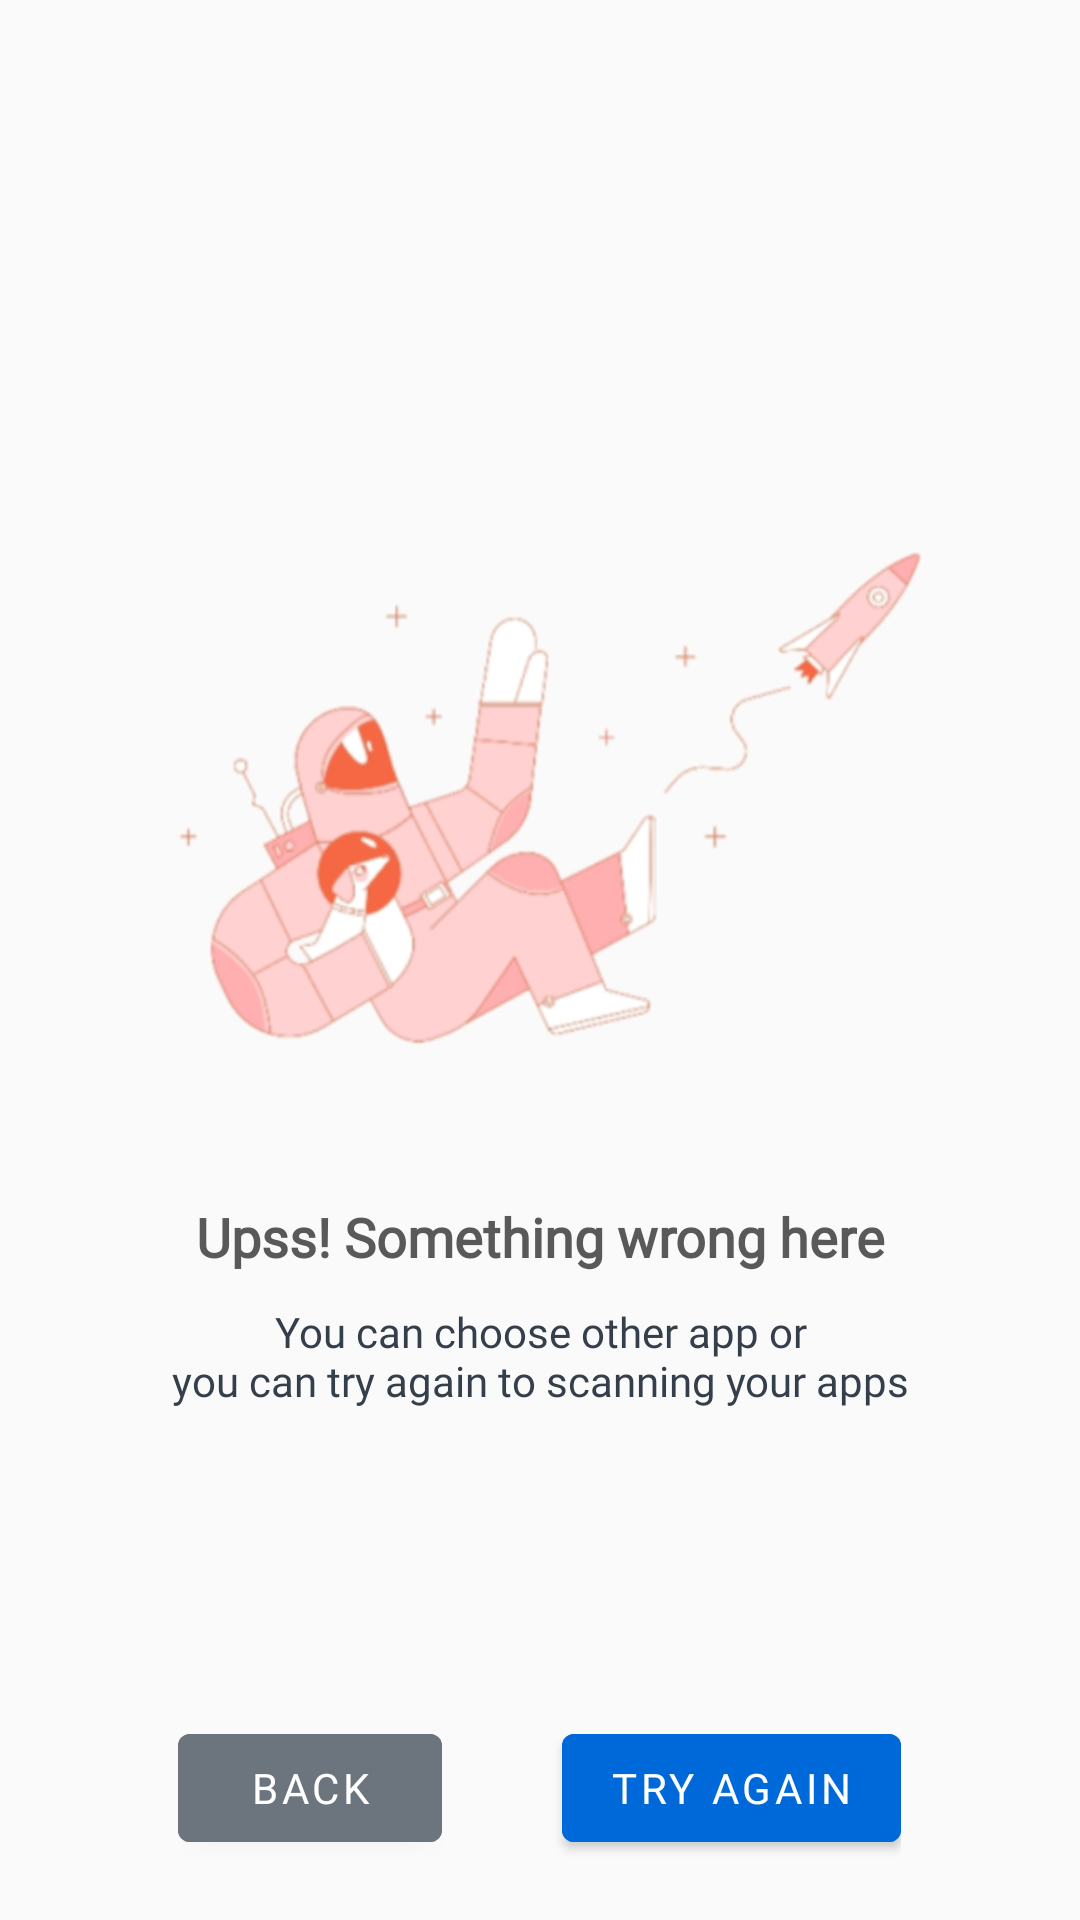

Here is an Android app screen rendered from its layout file. Give the layout XML and the strings, colors and styles it references.
<!-- AndroidManifest.xml: application theme Theme.Malware_app_detection -->
<!-- res/layout/fragment_error.xml -->
<?xml version="1.0" encoding="utf-8"?>
<RelativeLayout xmlns:android="http://schemas.android.com/apk/res/android"
    xmlns:tools="http://schemas.android.com/tools"
    android:layout_width="match_parent"
    android:layout_height="match_parent"
    android:background="#FAFAFA"
    tools:context=".ui.error.ErrorFragment">

    <LinearLayout
        android:layout_width="match_parent"
        android:layout_height="wrap_content"
        android:layout_centerInParent="true"
        android:layout_marginStart="20dp"
        android:layout_marginTop="20dp"
        android:layout_marginEnd="20dp"
        android:layout_marginBottom="20dp"
        android:orientation="vertical">

        <ImageView
            android:layout_width="300dp"
            android:layout_height="200dp"
            android:layout_gravity="center"
            android:src="@drawable/error_image" />

        <TextView
            android:layout_width="match_parent"
            android:layout_height="wrap_content"
            android:layout_marginTop="30dp"
            android:layout_marginBottom="10dp"
            android:textColor="#595959"
            android:fontFamily="@font/latoregular"
            android:text="@string/error_title"
            android:textAlignment="center"
            android:textSize="18sp"
            android:textStyle="bold" />

        <TextView
            android:layout_width="match_parent"
            android:layout_height="wrap_content"
            android:textColor="#343F4B"
            android:fontFamily="@font/latoregular"
            android:text="@string/error_content"
            android:textAlignment="center" />
    </LinearLayout>

    <RelativeLayout
        android:layout_alignParentBottom="true"
        android:layout_marginBottom="20dp"
        android:layout_width="match_parent"
        android:layout_height="wrap_content">

        <LinearLayout
            android:layout_width="wrap_content"
            android:layout_height="wrap_content"
            android:layout_centerInParent="true">

            <com.google.android.material.button.MaterialButton
                android:id="@+id/btnBack"
                android:layout_width="wrap_content"
                android:layout_height="wrap_content"
                android:layout_marginEnd="40dp"
                android:backgroundTint="#6c757d"
                android:fontFamily="@font/robotoregular"
                android:text="@string/btn_back"
                android:textColor="#FFFFFF"
                android:textSize="14sp" />

            <com.google.android.material.button.MaterialButton
                android:id="@+id/btnTryAgain"
                android:layout_width="wrap_content"
                android:layout_height="wrap_content"
                android:backgroundTint="#0069D9"
                android:text="@string/btn_try_again"
                android:fontFamily="@font/robotoregular"
                android:textSize="14sp" />
        </LinearLayout>
    </RelativeLayout>
</RelativeLayout>
<!-- resources referenced by this layout -->
<resources>
  <!-- drawable error_image: png bitmap (drawable-v24, 82197 bytes) -->
  <string name="btn_back">Back</string>
  <string name="btn_try_again">Try Again</string>
  <string name="error_content">You can choose other app or\nyou can try again to scanning your apps</string>
  <string name="error_title">Upss! Something wrong here</string>
  <style name="Theme.Malware_app_detection" parent="Theme.MaterialComponents.DayNight.DarkActionBar">
          
  
  
          <item name="colorPrimary">#2196F3</item>
          <item name="colorPrimaryVariant">#03A9F4</item>
          <item name="colorOnPrimary">@color/white</item>
          
          <item name="colorSecondary">@color/teal_200</item>
          <item name="colorSecondaryVariant">@color/teal_700</item>
          <item name="colorOnSecondary">@color/black</item>
          
          <item name="android:statusBarColor" tools:targetApi="l">?attr/colorPrimaryVariant</item>
          
      </style>
  <color name="white">#FFFFFFFF</color>
  <color name="teal_200">#FF03DAC5</color>
  <color name="teal_700">#FF018786</color>
  <color name="black">#FF000000</color>
</resources>
